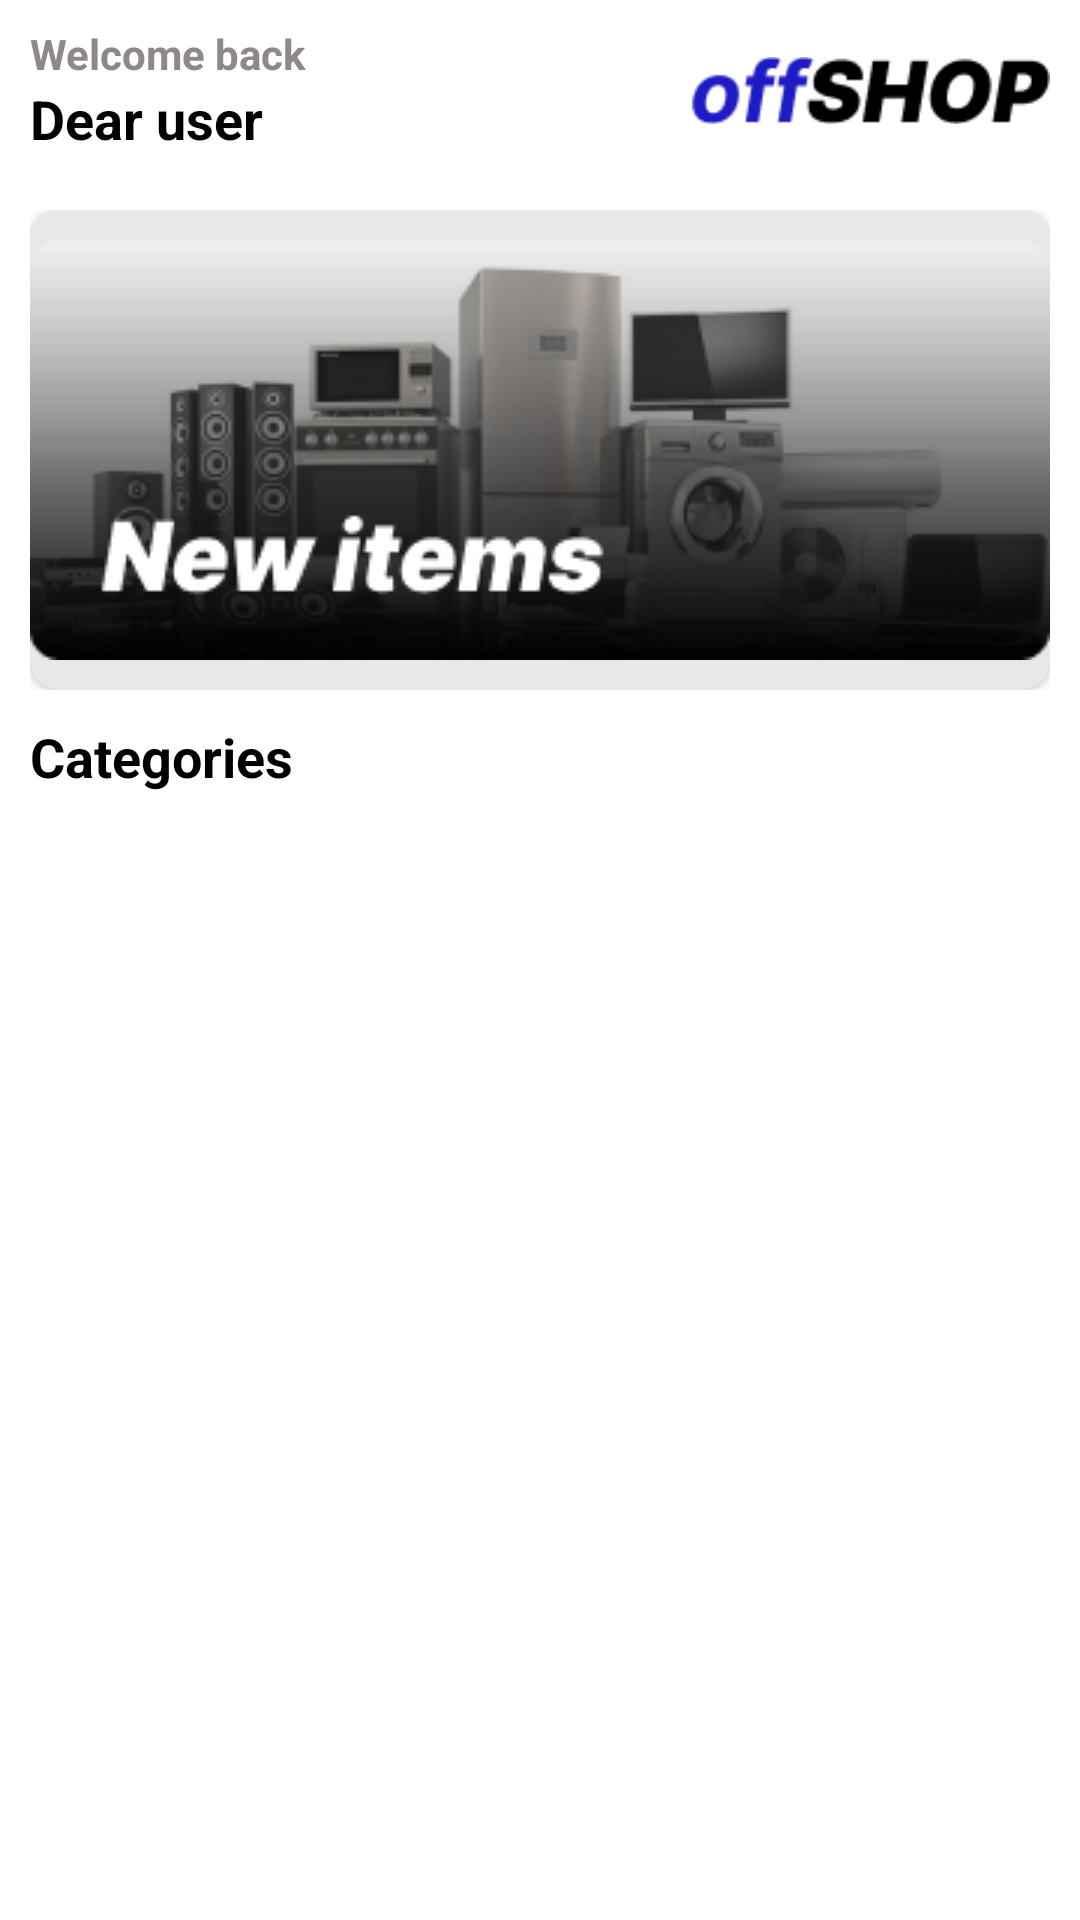

Produce the Android XML layout that renders to this screen, including the resource entries it uses.
<!-- AndroidManifest.xml: application theme Theme.OffSHOP -->
<!-- res/layout/fragment_home.xml -->
<?xml version="1.0" encoding="utf-8"?>
<LinearLayout
    xmlns:android="http://schemas.android.com/apk/res/android"
    xmlns:app="http://schemas.android.com/apk/res-auto"
    xmlns:tools="http://schemas.android.com/tools"
    android:layout_width="match_parent"
    android:layout_height="match_parent"
    tools:context=".ui.home.HomeFragment"
    android:orientation="vertical"
    android:background="@color/white">

    <androidx.constraintlayout.widget.ConstraintLayout
        android:id="@+id/header"
        android:layout_width="match_parent"
        android:layout_height="60dp"
        android:paddingHorizontal="10dp">

        <LinearLayout
            android:layout_width="wrap_content"
            android:layout_height="wrap_content"
            app:layout_constraintTop_toTopOf="parent"
            app:layout_constraintBottom_toBottomOf="parent"
            app:layout_constraintStart_toStartOf="parent"
            android:orientation="vertical">

            <TextView
                android:layout_width="wrap_content"
                android:layout_height="wrap_content"
                android:text="Welcome back"
                android:textColor="@color/dark_gray"
                android:textStyle="bold"/>

            <TextView
                android:id="@+id/user"
                android:layout_width="wrap_content"
                android:layout_height="wrap_content"
                android:textStyle="bold"
                android:textColor="@color/black"
                android:text="Dear user"
                android:textSize="18dp"/>

        </LinearLayout>

        <ImageView
            android:id="@+id/logo"
            android:layout_width="120dp"
            android:layout_height="wrap_content"
            android:src="@drawable/logo"
            app:layout_constraintTop_toTopOf="parent"
            app:layout_constraintBottom_toBottomOf="parent"
            app:layout_constraintEnd_toEndOf="parent"/>

    </androidx.constraintlayout.widget.ConstraintLayout>

    <LinearLayout
        android:layout_width="match_parent"
        android:layout_height="wrap_content"
        android:orientation="vertical"
        android:padding="10dp">

        <LinearLayout
            android:id="@+id/banner"
            android:layout_width="match_parent"
            android:layout_height="wrap_content"
            android:orientation="vertical">

            <androidx.cardview.widget.CardView
                android:layout_width="match_parent"
                android:layout_height="160dp"
                app:cardCornerRadius="10dp"
                android:backgroundTint="@color/light_gray">

                <ImageView
                    android:id="@+id/bannerImage"
                    android:layout_width="match_parent"
                    android:layout_height="match_parent"
                    android:src="@drawable/banner_1"/>

            </androidx.cardview.widget.CardView>

        </LinearLayout>

        <LinearLayout
            android:id="@+id/categoriesLayout"
            android:layout_width="match_parent"
            android:layout_height="wrap_content"
            android:orientation="vertical"
            android:layout_marginVertical="10dp">

            <TextView
                android:layout_width="wrap_content"
                android:layout_height="wrap_content"
                android:text="Categories"
                android:textColor="@color/black"
                android:textStyle="bold"
                android:textSize="18dp"/>

            <TextView
                android:id="@+id/empty_products_view"
                android:layout_width="match_parent"
                android:layout_height="wrap_content"
                android:text="No products available"
                android:gravity="center"
                android:visibility="gone"
                android:textSize="16sp"
                android:padding="16dp"/>

            <androidx.recyclerview.widget.RecyclerView
                android:id="@+id/categoryRecycler"
                android:layout_width="match_parent"
                android:layout_height="wrap_content"
                android:orientation="horizontal"
                app:layoutManager="androidx.recyclerview.widget.LinearLayoutManager"
                tools:listitem="@layout/item_category" />

        </LinearLayout>

        <LinearLayout
            android:layout_width="match_parent"
            android:layout_height="wrap_content"
            android:orientation="vertical">

            <TextView
                android:id="@+id/empty_categories_view"
                android:layout_width="match_parent"
                android:layout_height="wrap_content"
                android:text="No categories available"
                android:gravity="center"
                android:visibility="gone"
                android:textSize="16sp"
                android:padding="16dp"/>

            <androidx.recyclerview.widget.RecyclerView
                android:id="@+id/productRecycler"
                android:layout_width="match_parent"
                android:layout_height="wrap_content"
                tools:listitem="@layout/item_product"
                app:layoutManager="androidx.recyclerview.widget.GridLayoutManager"
                app:spanCount="2"/>

        </LinearLayout>

    </LinearLayout>

</LinearLayout>
<!-- res/layout/item_category.xml (included above) -->
<?xml version="1.0" encoding="utf-8"?>
<LinearLayout xmlns:android="http://schemas.android.com/apk/res/android"
    android:layout_width="wrap_content"
    android:layout_height="wrap_content"
    xmlns:app="http://schemas.android.com/apk/res-auto"
    android:layout_marginHorizontal="5dp">

    <com.google.android.material.button.MaterialButton
        android:id="@+id/categoryButton"
        android:layout_width="wrap_content"
        android:layout_height="wrap_content"
        app:cornerRadius="10dp"
        android:text="Category"
        android:textAllCaps="false"
        android:backgroundTint="@color/dark_gray"/>

</LinearLayout>
<!-- res/layout/item_product.xml (included above) -->
<?xml version="1.0" encoding="utf-8"?>
<LinearLayout xmlns:android="http://schemas.android.com/apk/res/android"
    android:layout_width="wrap_content"
    android:layout_height="wrap_content"
    xmlns:app="http://schemas.android.com/apk/res-auto"
    android:orientation="vertical"
    android:layout_margin="10dp">

    <androidx.cardview.widget.CardView
        android:layout_width="wrap_content"
        android:layout_height="wrap_content"
        app:cardCornerRadius="10dp">

        <LinearLayout
            android:layout_width="180dp"
            android:layout_height="wrap_content"
            android:background="@color/light_gray"
            android:orientation="vertical"
            android:padding="10dp">

            <androidx.cardview.widget.CardView
                android:layout_width="wrap_content"
                android:layout_height="wrap_content"
                app:cardCornerRadius="10dp"
                android:layout_gravity="center_horizontal"
                android:layout_marginBottom="10dp">

                <ImageView
                    android:id="@+id/productImage"
                    android:layout_width="160dp"
                    android:layout_height="160dp"
                    android:background="@color/white"
                    android:src="@drawable/washmachine"
                    android:layout_gravity="center_horizontal" />

            </androidx.cardview.widget.CardView>

            <TextView
                android:id="@+id/productName"
                android:layout_width="wrap_content"
                android:layout_height="wrap_content"
                android:text="Washmachine BEKO WCB 75708"
                android:textColor="@color/black"
                android:textStyle="bold"
                android:layout_marginBottom="10dp"/>

            <androidx.constraintlayout.widget.ConstraintLayout
                android:layout_width="match_parent"
                android:layout_height="wrap_content"
                android:gravity="center_vertical">

                <TextView
                    android:id="@+id/productPrice"
                    android:layout_width="wrap_content"
                    android:layout_height="wrap_content"
                    android:textStyle="bold"
                    android:textColor="@color/blue"
                    android:text="$ 350"
                    android:textSize="18dp"
                    app:layout_constraintStart_toStartOf="parent"
                    app:layout_constraintTop_toTopOf="parent"
                    app:layout_constraintBottom_toBottomOf="parent"/>

                <com.google.android.material.button.MaterialButton
                    android:id="@+id/productCardButton"
                    android:layout_width="28dp"
                    android:layout_height="28dp"
                    android:background="@drawable/plus"
                    app:layout_constraintEnd_toEndOf="parent"
                    app:layout_constraintTop_toTopOf="parent"
                    app:layout_constraintBottom_toBottomOf="parent"/>

            </androidx.constraintlayout.widget.ConstraintLayout>

        </LinearLayout>

    </androidx.cardview.widget.CardView>

</LinearLayout>
<!-- resources referenced by this layout -->
<resources>
  <color name="black">#FF000000</color>
  <color name="blue">#1E1BC3</color>
  <color name="dark_gray">#8E8888</color>
  <color name="light_gray">#E8E8E8</color>
  <color name="white">#FFFFFFFF</color>
  <!-- drawable banner_1: png bitmap (drawable, 36397 bytes) -->
  <!-- drawable logo: png bitmap (drawable, 2480 bytes) -->
  <!-- drawable plus: png bitmap (drawable, 1537 bytes) -->
  <style name="Theme.OffSHOP" parent="Theme.MaterialComponents.DayNight.NoActionBar">
          
          <item name="colorPrimary">@color/purple_500</item>
          <item name="colorPrimaryVariant">@color/purple_700</item>
          <item name="colorOnPrimary">@color/white</item>
          
          <item name="colorSecondary">@color/teal_200</item>
          <item name="colorSecondaryVariant">@color/teal_700</item>
          <item name="colorOnSecondary">@color/black</item>
          
          <item name="android:statusBarColor">?attr/colorPrimaryVariant</item>
          
      </style>
  <color name="purple_500">#A8A7FF</color>
  <color name="purple_700">#4C4B97</color>
  <color name="teal_200">#FF03DAC5</color>
  <color name="teal_700">#FF018786</color>
</resources>
